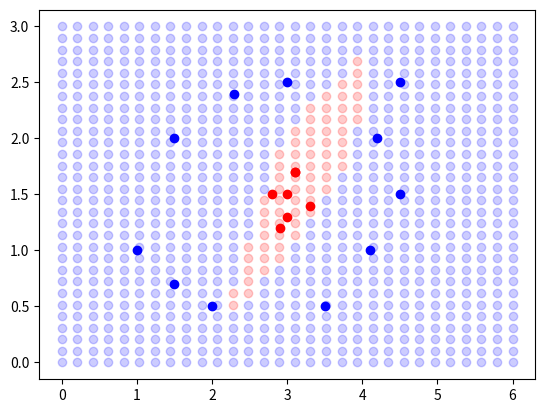

Source code (Python):
import numpy as np
from matplotlib import pyplot as plt

#funcion sigmoide
def sigmoid(x):
    return 1/(1+np.exp(-x))

#derivada de la funcion sigmoide
def dsigmoid(x):
    return x*(1-x)

#datos de entrenamiento (entrada)
X = np.array([ [3  , 1.5, 1],
               [2  , 0.5, 1],
               [3  , 1.3, 1],
               [1  , 1  , 1],
               [3.3, 1.4, 1],
               [1.5, 2  , 1],
               [2.8, 1.5, 1],
               [3  , 2.5, 1],
               [3.1, 1.7, 1],
               [4.5, 2.5, 1],
               [2.9, 1.2, 1],
               [4.5, 1.5, 1],
               [3.1, 1.7, 1],
               [3.5, 0.5, 1],
               [4.2, 2  , 1],
               [1.5, 0.7, 1],
               [2.3, 2.4, 1],
               [4.1, 1,   1]])

#datos de entrenamiento (salida)
Y = np.array([[1, 0, 1, 0, 1, 0, 1, 0, 1, 0, 1, 0, 1, 0, 0, 0, 0, 0]]).T

#iniciando semilla y pesos aleatorios (-1 a 1)
np.random.seed(1)
pesos1 = 2*np.random.random((3,4)) - 1
pesos2 = 2*np.random.random((4,1)) - 1


#bucle de entrenamiento
for i in range(70000):
    #forward propagation
    l1 = sigmoid(X @ pesos1)
    salida = sigmoid(l1 @ pesos2)
    
    #error
    error = Y - salida
    
    #ajustes
    l2_delta = error * dsigmoid(salida)
    l1_delta = (l2_delta @ pesos2.T) * dsigmoid(l1)
    
    #actualizacion de los pesos
    pesos2 += (l1.T @ l2_delta)
    pesos1 += (X.T @ l1_delta)

#funcion para visualizar los datos
def vis_data():
    plt.scatter(X[Y[:,0]==0,0], X[Y[:,0]==0,1], c='b')
    plt.scatter(X[Y[:,0]==1,0], X[Y[:,0]==1,1], c='r')

#grafico del entrenamiento
for x in np.linspace(0,6,30):
    for y in np.linspace(0,3,30):
        c='b'
        r1 = sigmoid(np.array([[x,y,1]])@pesos1)
        r2 = sigmoid(r1 @ pesos2)
        if r2 >= 0.5:
            c='r'
        plt.scatter(x, y, c=c, alpha = 0.2)
vis_data()